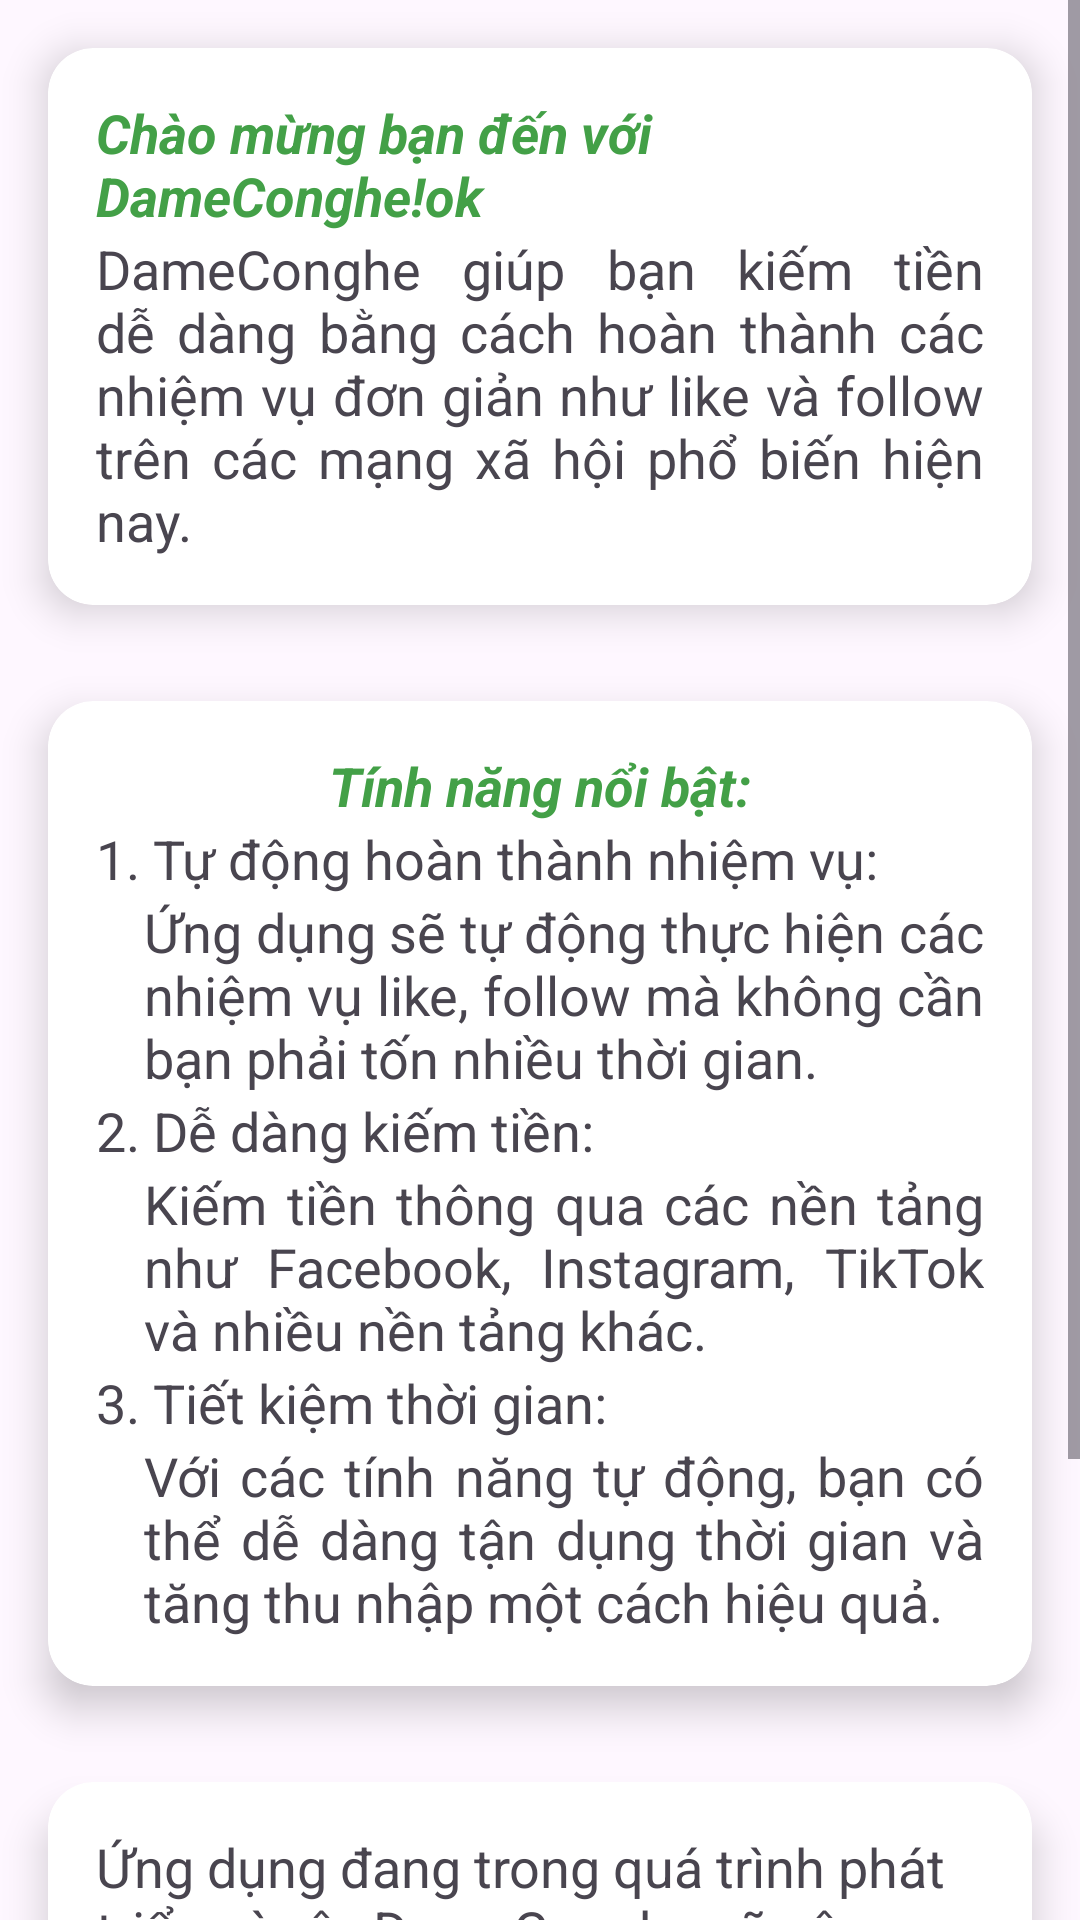

Layout XML and referenced resources for this Android screen:
<!-- AndroidManifest.xml: application theme Theme.DameTool -->
<!-- res/layout/fragment_first.xml -->
<?xml version="1.0" encoding="utf-8"?>
<ScrollView android:layout_width="match_parent"
    android:layout_height="match_parent"
    xmlns:tools="http://schemas.android.com/tools"
    xmlns:android="http://schemas.android.com/apk/res/android">

    <LinearLayout
        xmlns:card_view="http://schemas.android.com/apk/res-auto"
        android:layout_width="match_parent"
        android:layout_height="wrap_content"
        android:orientation="vertical"
        tools:context=".FirstFragment"
        tools:ignore="ScrollViewCount">

        <androidx.cardview.widget.CardView
            android:layout_width="wrap_content"
            android:layout_height="wrap_content"
            android:layout_margin="16dp"
            card_view:cardCornerRadius="15dp"
            card_view:cardElevation="8dp"
            android:layout_marginBottom="16dp">

            <LinearLayout
                android:layout_width="match_parent"
                android:layout_height="wrap_content"
                android:orientation="vertical"
                android:padding="16dp">

                <TextView
                    android:layout_width="wrap_content"
                    android:layout_height="wrap_content"
                    android:layout_gravity="center"
                    android:text="@string/hello"
                    android:textColor="#43A047"
                    android:textSize="18sp"
                    android:textStyle="italic|bold" />
                <TextView
                    android:layout_width="wrap_content"
                    android:layout_height="wrap_content"
                    android:text="@string/helo1"
                    android:textSize="18sp"
                    android:justificationMode="inter_word"
                    tools:targetApi="o" />

            </LinearLayout>
        </androidx.cardview.widget.CardView>
        <androidx.cardview.widget.CardView
            android:layout_width="wrap_content"
            android:layout_height="wrap_content"
            android:layout_margin="16dp"
            card_view:cardCornerRadius="15dp"
            card_view:cardElevation="8dp"
            android:layout_marginBottom="16dp">
            <LinearLayout
                android:layout_width="match_parent"
                android:layout_height="wrap_content"
                android:orientation="vertical"
                android:padding="16dp">

                <TextView
                    android:layout_width="wrap_content"
                    android:layout_height="wrap_content"
                    android:layout_gravity="center"
                    android:text="@string/hello2"
                    android:textColor="#43A047"
                    android:textSize="18sp"
                    android:textStyle="italic|bold" />
                <TextView
                    android:layout_width="wrap_content"
                    android:layout_height="wrap_content"
                    android:text="@string/hello3"
                    android:textSize="18sp"
                    android:justificationMode="inter_word"
                    tools:targetApi="o" />
                <TextView
                    android:layout_width="wrap_content"
                    android:layout_height="wrap_content"
                    android:text="@string/hello4"
                    android:textSize="18sp"
                    android:justificationMode="inter_word"
                    tools:targetApi="o"
                    android:layout_marginStart="16dp"/>
                <TextView
                    android:layout_width="wrap_content"
                    android:layout_height="wrap_content"
                    android:text="@string/hello5"
                    android:textSize="18sp"
                    android:justificationMode="inter_word"
                    tools:targetApi="o"/>
                <TextView
                    android:layout_width="wrap_content"
                    android:layout_height="wrap_content"
                    android:text="@string/hello6"
                    android:textSize="18sp"
                    android:justificationMode="inter_word"
                    tools:targetApi="o"
                    android:layout_marginStart="16dp"/>
                <TextView
                    android:layout_width="wrap_content"
                    android:layout_height="wrap_content"
                    android:text="@string/hello7"
                    android:textSize="18sp"
                    android:justificationMode="inter_word"
                    tools:targetApi="o" />

                <TextView
                    android:layout_width="wrap_content"
                    android:layout_height="wrap_content"
                    android:text="@string/hello8"
                    android:textSize="18sp"
                    android:justificationMode="inter_word"
                    android:layout_marginStart="16dp"
                    tools:targetApi="o" />
            </LinearLayout>
        </androidx.cardview.widget.CardView>

        <androidx.cardview.widget.CardView
            android:layout_width="wrap_content"
            android:layout_height="wrap_content"
            android:layout_margin="16dp"
            card_view:cardCornerRadius="15dp"
            card_view:cardElevation="8dp"
            android:layout_marginBottom="16dp">
            <LinearLayout
                android:layout_width="match_parent"
                android:layout_height="wrap_content"
                android:orientation="vertical"
                android:padding="16dp">
                <TextView
                    android:layout_width="wrap_content"
                    android:layout_height="wrap_content"
                    android:text="@string/hello9"
                    android:textSize="18sp"
                    android:layout_gravity="center"/>
            </LinearLayout>
        </androidx.cardview.widget.CardView>


        <TextView
            android:id="@+id/start"
            android:layout_width="200dp"
            android:layout_height="50dp"
            android:background="#14AE5C"
            android:layout_gravity="center"
            android:text="Bắt đầu ngay"
            android:textSize="24sp"
            android:textStyle="bold"
            android:gravity="center"
            android:textColor="#FFFFFF"
            tools:ignore="HardcodedText,VisualLintBounds" />

    </LinearLayout>
</ScrollView>
<!-- resources referenced by this layout -->
<resources>
  <string name="hello">Chào mừng bạn đến với DameConghe!ok</string>
  <string name="hello2">Tính năng nổi bật:</string>
  <string name="hello3">1. Tự động hoàn thành nhiệm vụ:</string>
  <string name="hello4">Ứng dụng sẽ tự động thực hiện các nhiệm vụ like, follow mà không cần bạn phải tốn nhiều thời gian.</string>
  <string name="hello5">2. Dễ dàng kiếm tiền:</string>
  <string name="hello6">Kiếm tiền thông qua các nền tảng như Facebook, Instagram, TikTok và nhiều nền tảng khác.</string>
  <string name="hello7">3. Tiết kiệm thời gian:</string>
  <string name="hello8">Với các tính năng tự động, bạn có thể dễ dàng tận dụng thời gian và tăng thu nhập một cách hiệu quả.</string>
  <string name="hello9">Ứng dụng đang trong quá trình phát triển, vì vậy DameConghe sẽ cập nhật các tính năng mới và cải thiện hiệu suất.\n Nếu chưa biết cách sử dụng app, hãy xem video hướng dẫn qua các đường link dưới đây. Xin cảm ơn!</string>
  <string name="helo1">DameConghe giúp bạn kiếm tiền dễ dàng bằng cách hoàn thành các nhiệm vụ đơn giản như like và follow trên các mạng xã hội phổ biến hiện nay.</string>
  <style name="Theme.DameTool" parent="Base.Theme.DameTool" />
  <style name="Base.Theme.DameTool" parent="Theme.Material3.DayNight.NoActionBar">
          
          
      </style>
</resources>
